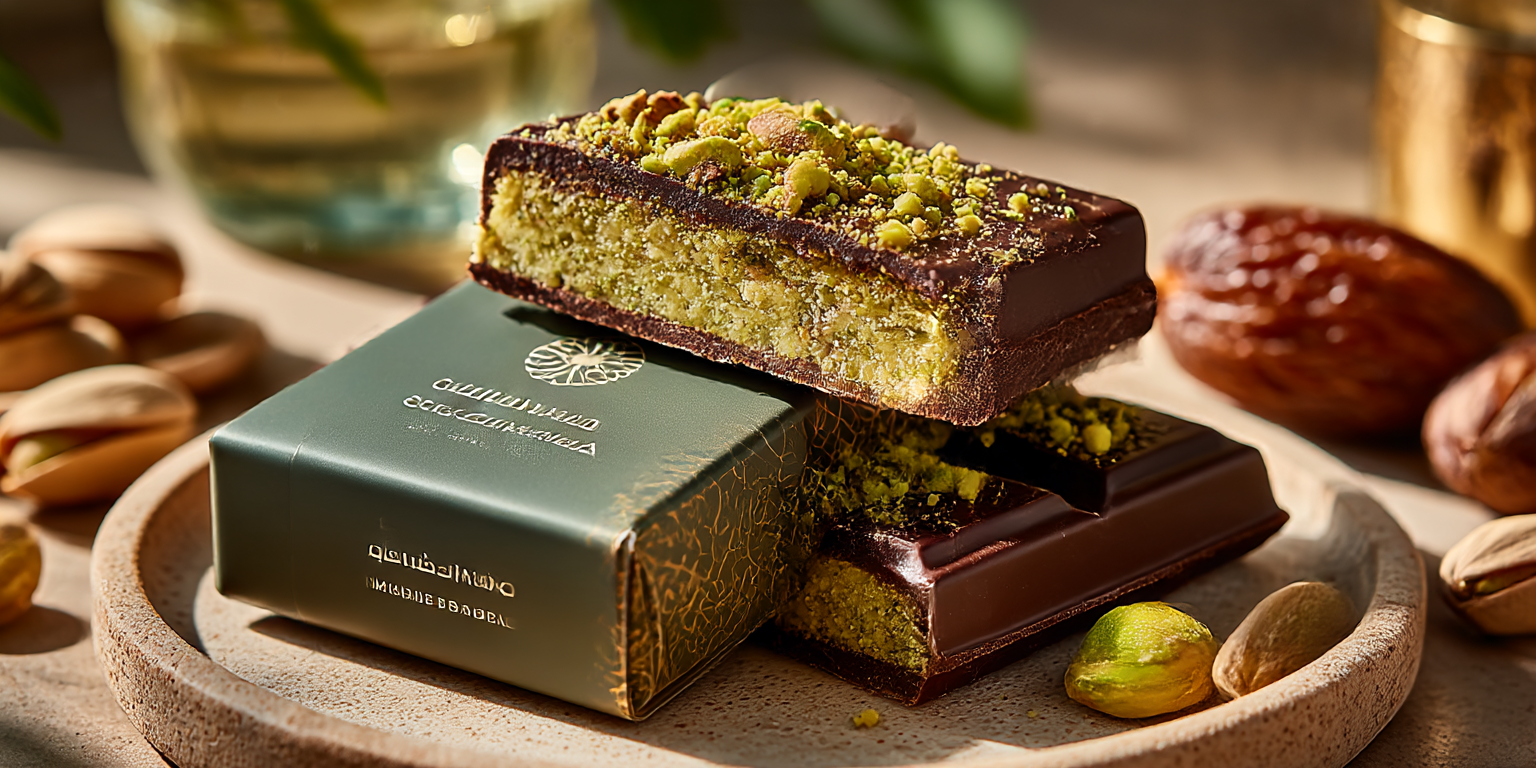
Generation parameters embedded in this image by Midjourney (PNG 'Description' text chunk):
A realistic product shot of a premium chocolate bar called "ChocoNaFa with Pistachio", featuring visible vibrant green pistachio kadaif (vermicelli-like strands) filling inside the chocolate. The bar is sliced open to reveal the rich texture. It's branded "Made in Dubai", placed on a clean, modern surface with Middle Eastern design accents in the background. Pistachios and gold elements add a luxurious touch. High resolution, commercial product photography style, natural lighting, top-down angle --ar 2:1 --stylize 300 --v 7 --draft Job ID: 9f482ab1-2912-4ef9-89ce-7a2b5beaf2cc